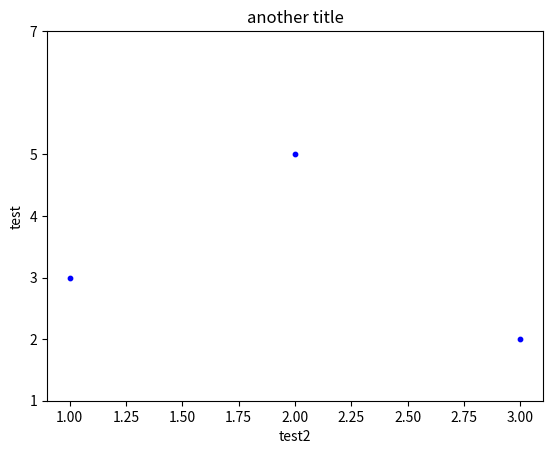

Write the Python code that produced this figure.
import matplotlib.pyplot as plt
import numpy as np

x_data = np.asarray([1, 2, 3])
y_data = [3, 5, 2]

fig, ax = plt.subplots()

#this is a demonstration of two bars. Feel free to remove one of the bars
scatter_object = ax.scatter(x_data, y_data, color = "blue", s = 10) #s is the size of the bubbles; it can be a list

ax.set_yticks(ticks = [1, 2, 3, 4, 5, 7]) #showing you what you can do with the ticks
ax.set_ylabel("test")
# plt.xticks(ticks = x_data, labels = x_labels) #you must ust the plt here
ax.set_xlabel("test2")
ax.set_title("another title")
# scatter_object.set_color("orange") #you can also set color this way

fig.savefig("test.png")
fig.savefig("test.pdf") #save as pdf for paper-ready presentation
plt.show()
